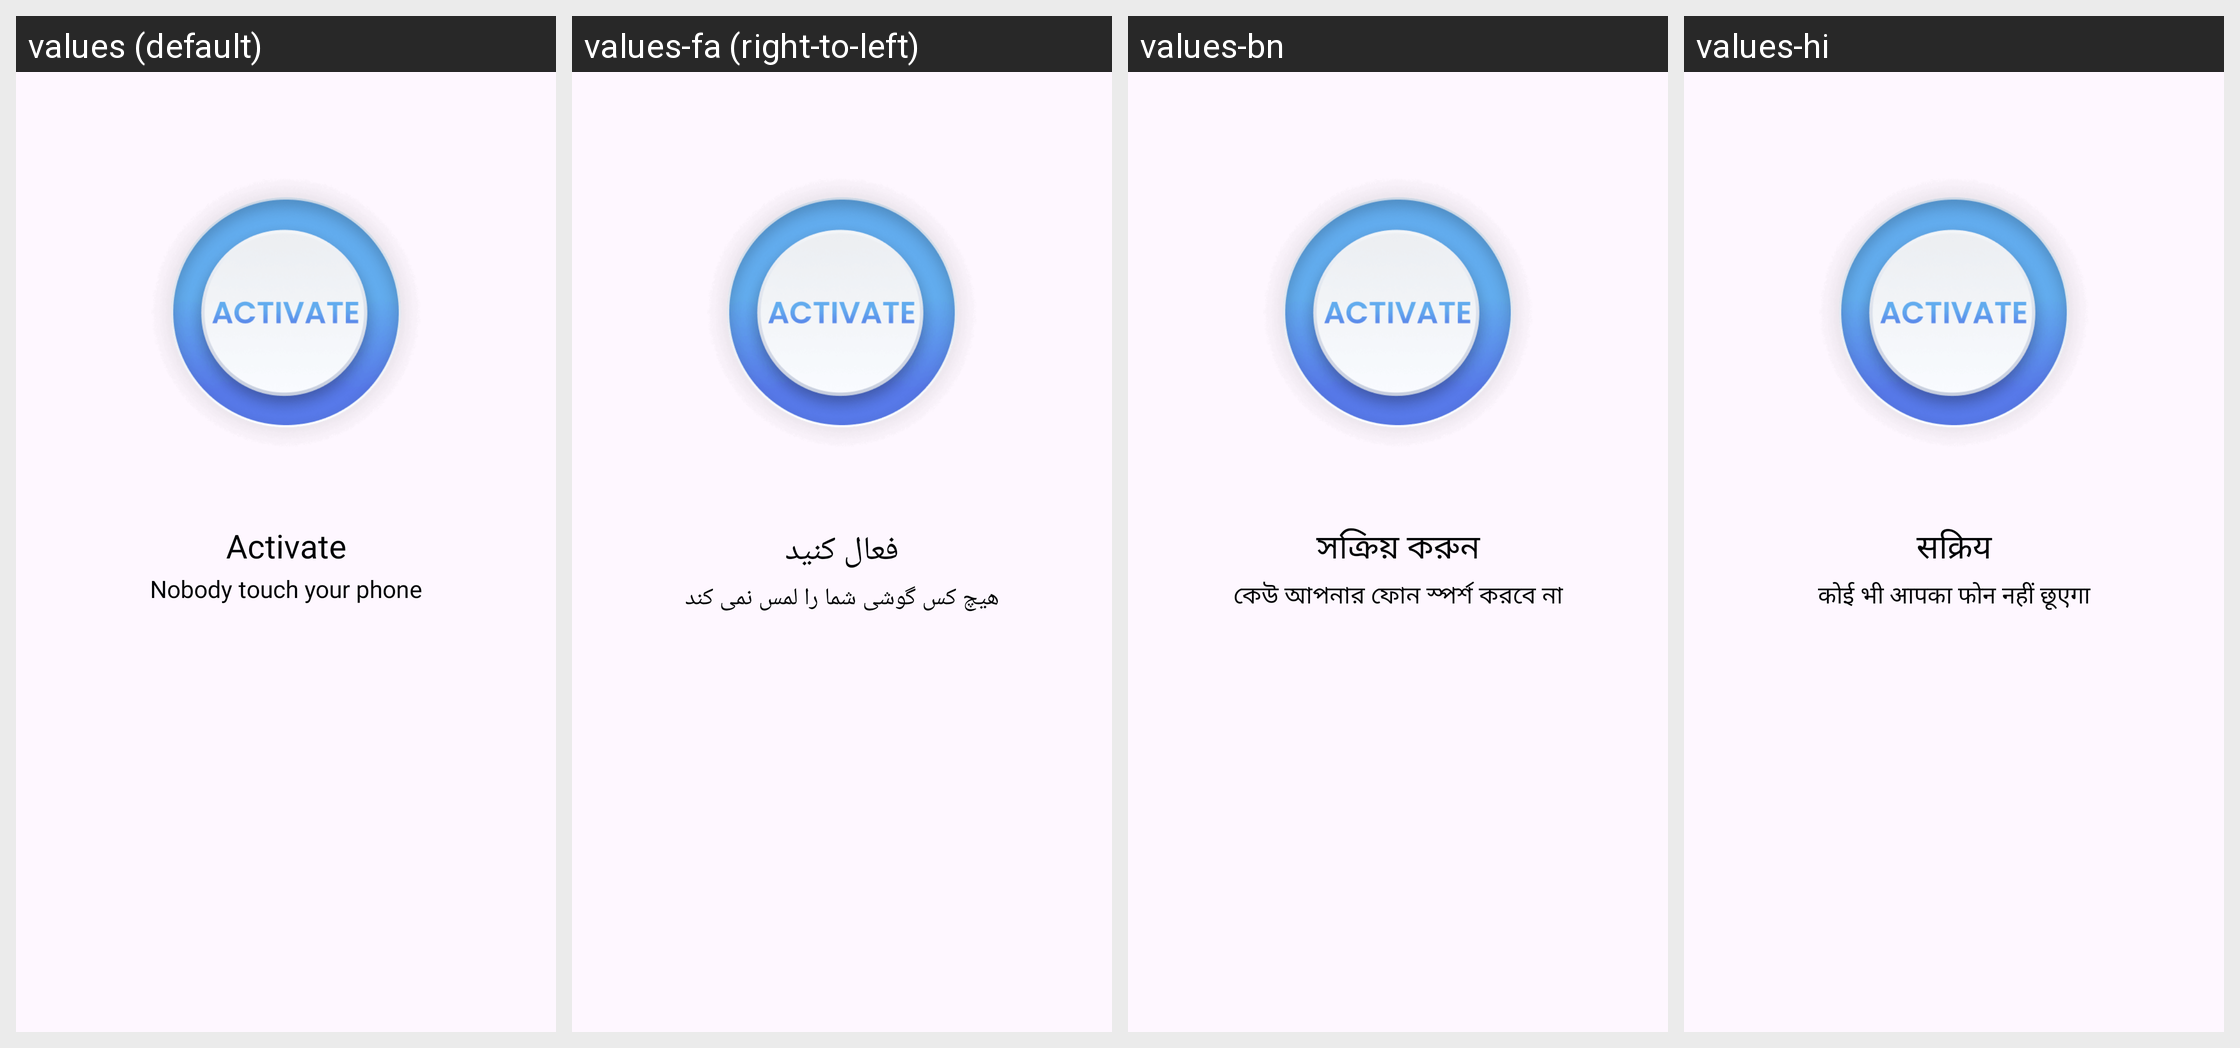

Strings drawn on this Android screen and how each of the app's shown locales translates them:
Android screen res/layout/fragment_intro.xml rendered under 4 locales, left to right: values (default), values-fa (right-to-left), values-bn, values-hi. Device: Nexus 5 (rendered at 1080×1920; each locale shown at half size, 540×960, under a caption strip naming it); theme Theme.Dont_Touch.
Other locales in the repository, not shown: values-ar, values-de, values-fr, values-in, values-vi.
Strings drawn on this screen, with the default value and each locale's value (text and hints the layout hard-codes, and strings that could not be matched under every locale, appear in the picture but are not listed):

intro_title_1
  values: Activate
  values-fa: فعال کنید
  values-bn: সক্রিয় করুন
  values-hi: सक्रिय

intro_content_1
  values: Nobody touch your phone
  values-fa: هیچ کس گوشی شما را لمس نمی کند
  values-bn: কেউ আপনার ফোন স্পর্শ করবে না
  values-hi: कोई भी आपका फोन नहीं छूएगा
